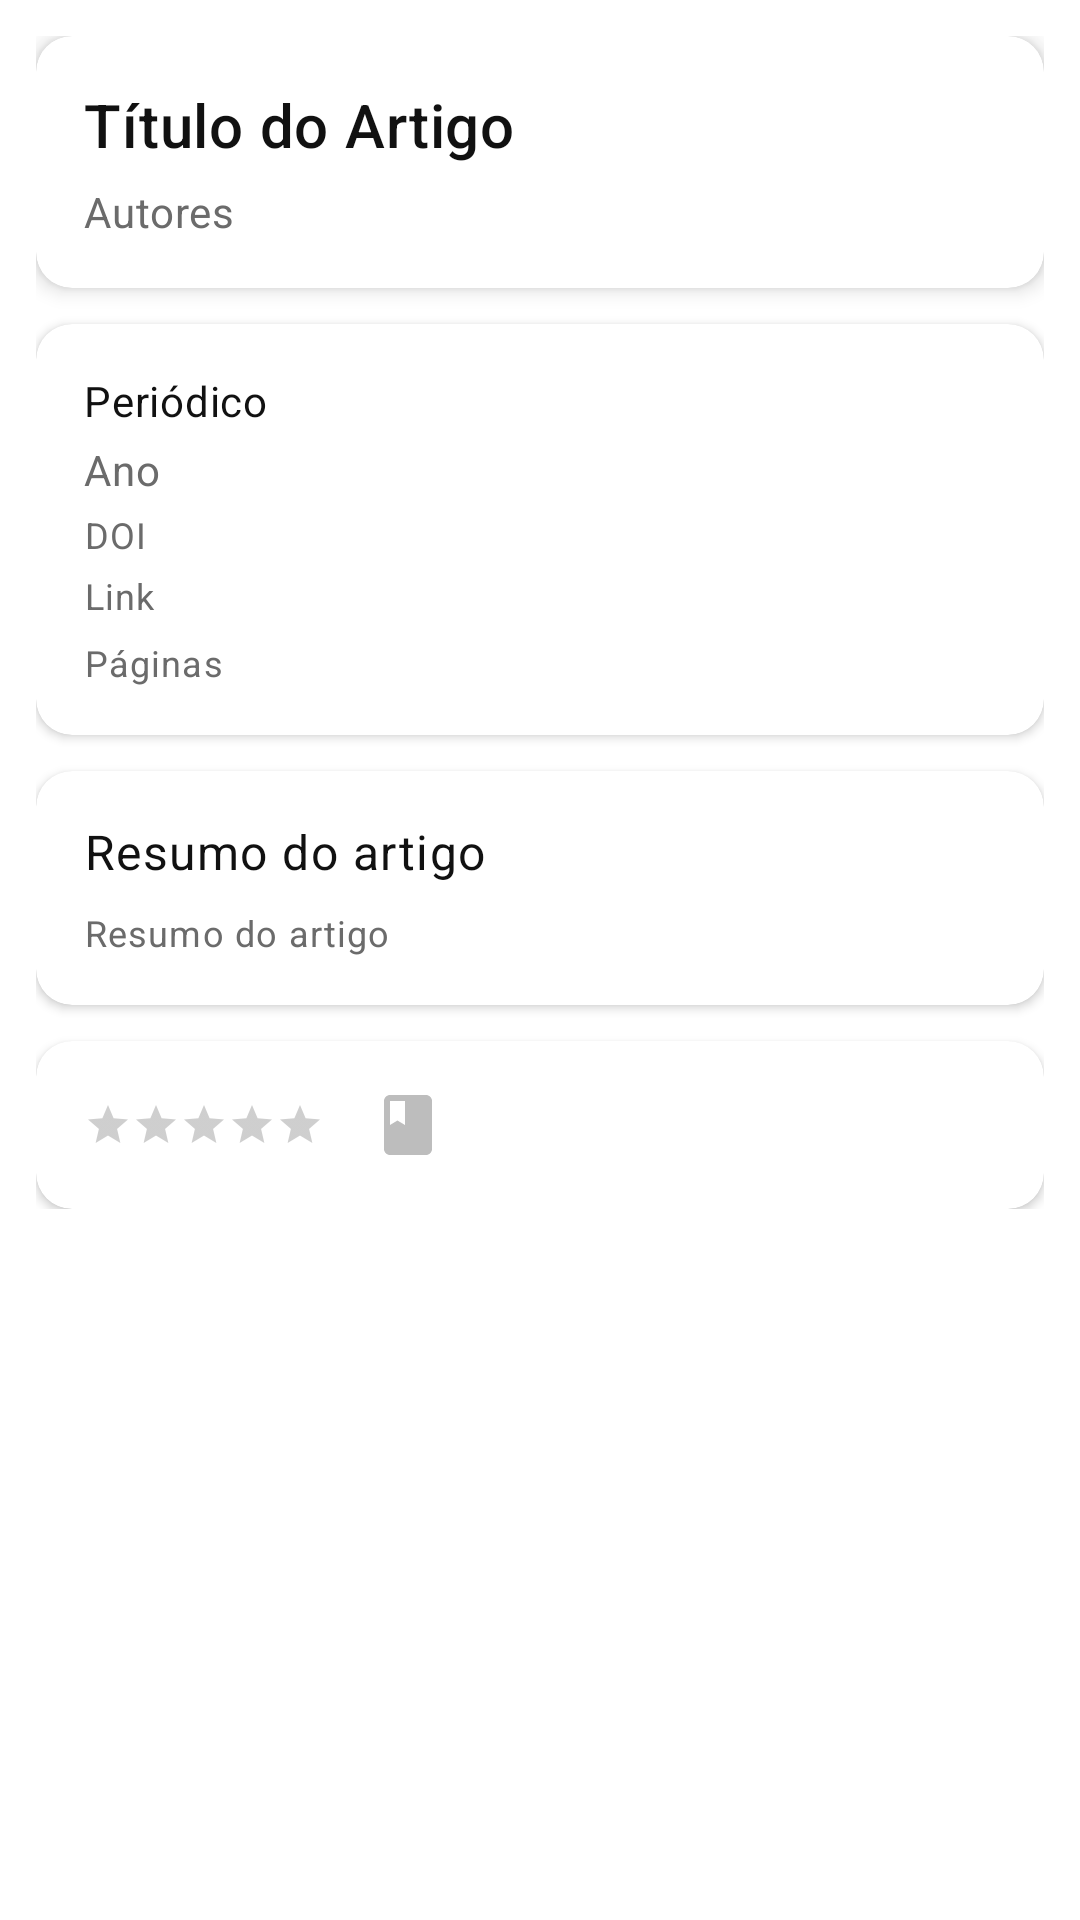

Android layout source for this screen:
<!-- AndroidManifest.xml: activity theme Theme.MeuAcervo -->
<!-- res/layout/fragment_detalhes_artigo.xml -->
<ScrollView xmlns:android="http://schemas.android.com/apk/res/android"
    xmlns:app="http://schemas.android.com/apk/res-auto"
    android:layout_width="match_parent"
    android:layout_height="match_parent"
    android:padding="12dp"
    android:background="@color/backgroundColor">

    <LinearLayout
        android:layout_width="match_parent"
        android:layout_height="wrap_content"
        android:orientation="vertical">

        
        <com.google.android.material.card.MaterialCardView
            android:layout_width="match_parent"
            android:layout_height="wrap_content"
            app:cardCornerRadius="12dp"
            app:cardElevation="4dp"
            android:layout_marginBottom="12dp">

            <LinearLayout
                android:layout_width="match_parent"
                android:layout_height="wrap_content"
                android:orientation="vertical"
                android:padding="16dp">

                <TextView
                    android:id="@+id/tvTituloArtigo"
                    style="@style/TextAppearance.MaterialComponents.Headline6"
                    android:layout_width="match_parent"
                    android:layout_height="wrap_content"
                    android:text="@string/label_titulo_artigo"
                    android:textColor="@color/textPrimary"
                    android:ellipsize="end"
                    android:maxLines="2"/>

                <TextView
                    android:id="@+id/tvAutoresArtigo"
                    style="@style/TextAppearance.MaterialComponents.Body2"
                    android:layout_width="match_parent"
                    android:layout_height="wrap_content"
                    android:text="@string/label_autores_artigo"
                    android:textColor="@color/textSecondary"
                    android:layout_marginTop="6dp"/>
            </LinearLayout>
        </com.google.android.material.card.MaterialCardView>

        
        <com.google.android.material.card.MaterialCardView
            android:layout_width="match_parent"
            android:layout_height="wrap_content"
            app:cardCornerRadius="12dp"
            app:cardElevation="2dp"
            android:layout_marginBottom="12dp">

            <LinearLayout
                android:layout_width="match_parent"
                android:layout_height="wrap_content"
                android:orientation="vertical"
                android:padding="16dp">

                <TextView
                    android:id="@+id/tvPeriodicoArtigo"
                    style="@style/TextAppearance.MaterialComponents.Body2"
                    android:layout_width="match_parent"
                    android:layout_height="wrap_content"
                    android:text="@string/label_periodico_artigo"
                    android:textColor="@color/textPrimary"/>

                <TextView
                    android:id="@+id/tvAnoArtigo"
                    style="@style/TextAppearance.MaterialComponents.Body2"
                    android:layout_width="wrap_content"
                    android:layout_height="wrap_content"
                    android:text="@string/label_ano_artigo"
                    android:textColor="@color/textSecondary"
                    android:layout_marginTop="4dp"/>

                <TextView
                    android:id="@+id/tvDoiArtigo"
                    style="@style/TextAppearance.MaterialComponents.Caption"
                    android:layout_width="match_parent"
                    android:layout_height="wrap_content"
                    android:text="@string/label_doi_artigo"
                    android:textColor="@color/textSecondary"
                    android:layout_marginTop="4dp"/>

                <TextView
                    android:id="@+id/tvLinkArtigo"
                    style="@style/TextAppearance.MaterialComponents.Caption"
                    android:layout_width="match_parent"
                    android:layout_height="wrap_content"
                    android:text="@string/label_link_artigo"
                    android:autoLink="web"
                    android:textColor="@color/secondaryColor"
                    android:layout_marginTop="4dp"/>

                
                <TextView
                    android:id="@+id/tvPaginasArtigo"
                    style="@style/TextAppearance.MaterialComponents.Caption"
                    android:layout_width="wrap_content"
                    android:layout_height="wrap_content"
                    android:text="@string/label_paginas_artigo"
                    android:textColor="@color/textSecondary"
                    android:layout_marginTop="6dp"/>
            </LinearLayout>
        </com.google.android.material.card.MaterialCardView>

        
        <com.google.android.material.card.MaterialCardView
            android:layout_width="match_parent"
            android:layout_height="wrap_content"
            app:cardCornerRadius="12dp"
            app:cardElevation="2dp"
            android:layout_marginBottom="12dp">

            <LinearLayout
                android:layout_width="match_parent"
                android:layout_height="wrap_content"
                android:orientation="vertical"
                android:padding="16dp">

                <TextView
                    android:id="@+id/tvResumoArtigo"
                    style="@style/TextAppearance.MaterialComponents.Body1"
                    android:layout_width="match_parent"
                    android:layout_height="wrap_content"
                    android:text="@string/label_resumo_artigo"
                    android:textColor="@color/textPrimary"
                    android:layout_marginBottom="8dp"/>

                <TextView
                    android:id="@+id/tvPalavrasChaveArtigo"
                    style="@style/TextAppearance.MaterialComponents.Caption"
                    android:layout_width="match_parent"
                    android:layout_height="wrap_content"
                    android:text="@string/label_resumo_artigo"
                    android:textColor="@color/textSecondary"/>
            </LinearLayout>
        </com.google.android.material.card.MaterialCardView>

        
        <com.google.android.material.card.MaterialCardView
            android:layout_width="match_parent"
            android:layout_height="wrap_content"
            app:cardCornerRadius="12dp"
            app:cardElevation="2dp">

            <LinearLayout
                android:layout_width="match_parent"
                android:layout_height="wrap_content"
                android:orientation="horizontal"
                android:padding="16dp"
                android:gravity="center_vertical">

                <RatingBar
                    android:id="@+id/ratingBarArtigo"
                    style="?android:attr/ratingBarStyleSmall"
                    android:layout_width="wrap_content"
                    android:layout_height="wrap_content"
                    android:numStars="5"
                    android:stepSize="1.0"
                    android:progressTint="@color/amber"/>

                <ImageView
                    android:id="@+id/ivLidoArtigo"
                    android:layout_width="24dp"
                    android:layout_height="24dp"
                    android:layout_marginStart="16dp"
                    android:src="@drawable/ic_check_circle"
                    app:tint="@color/disabledIcon"/>
            </LinearLayout>
        </com.google.android.material.card.MaterialCardView>
    </LinearLayout>
</ScrollView>
<!-- resources referenced by this layout -->
<resources>
  <color name="amber">#F59E0B</color>
  <color name="backgroundColor">#FFFFFF</color>
  <color name="disabledIcon">#BDBDBD</color>
  <color name="secondaryColor">#6B6B6B</color>
  <color name="textPrimary">#111111</color>
  <color name="textSecondary">#6B6B6B</color>
  <!-- drawable ic_check_circle (drawable) -->
  <vector android:height="24dp" android:tint="#009507"
      android:viewportHeight="24" android:viewportWidth="24"
      android:width="24dp" xmlns:android="http://schemas.android.com/apk/res/android">
      <path android:fillColor="@android:color/white" android:pathData="M18,2H6c-1.1,0 -2,0.9 -2,2v16c0,1.1 0.9,2 2,2h12c1.1,0 2,-0.9 2,-2V4c0,-1.1 -0.9,-2 -2,-2zM6,4h5v8l-2.5,-1.5L6,12V4z"/>
  </vector>
  <string name="label_ano_artigo">Ano</string>
  <string name="label_autores_artigo">Autores</string>
  <string name="label_doi_artigo">DOI</string>
  <string name="label_link_artigo">Link</string>
  <string name="label_paginas_artigo">Páginas</string>
  <string name="label_periodico_artigo">Periódico</string>
  <string name="label_resumo_artigo">Resumo do artigo</string>
  <string name="label_titulo_artigo">Título do Artigo</string>
  <style name="Theme.MeuAcervo" parent="Theme.MaterialComponents.Light.NoActionBar">
  
          
          <item name="colorPrimary">@color/primaryColor</item>
          <item name="colorPrimaryVariant">@color/darkPrimaryColor</item>
          <item name="colorOnPrimary">@color/colorOnPrimary</item>
  
          
          <item name="colorSecondary">@color/secondaryColor</item>
          <item name="colorSecondaryVariant">@color/darkSecondaryColor</item>
          <item name="colorOnSecondary">@color/colorOnPrimary</item>
  
          
          <item name="android:colorBackground">@color/backgroundColor</item>
          <item name="colorSurface">@color/surfaceColor</item>
          <item name="colorOnSurface">@color/textPrimary</item>
  
          
          <item name="android:textColorPrimary">@color/textPrimary</item>
          <item name="android:textColorSecondary">@color/textSecondary</item>
  
          
          <item name="colorError">@color/errorColor</item>
          <item name="colorOnError">@color/colorOnPrimary</item>
          <item name="colorControlNormal">@color/iconColor</item>
          <item name="colorControlActivated">@color/primaryColor</item>
  
          
          <item name="android:fontFamily">@font/roboto</item>
  
      </style>
  <color name="primaryColor">#111111</color>
  <color name="darkPrimaryColor">#000000</color>
  <color name="colorOnPrimary">#FFFFFF</color>
  <color name="darkSecondaryColor">#444444</color>
  <color name="surfaceColor">#FFFFFF</color>
  <color name="errorColor">#D32F2F</color>
  <color name="iconColor">#444444</color>
</resources>
